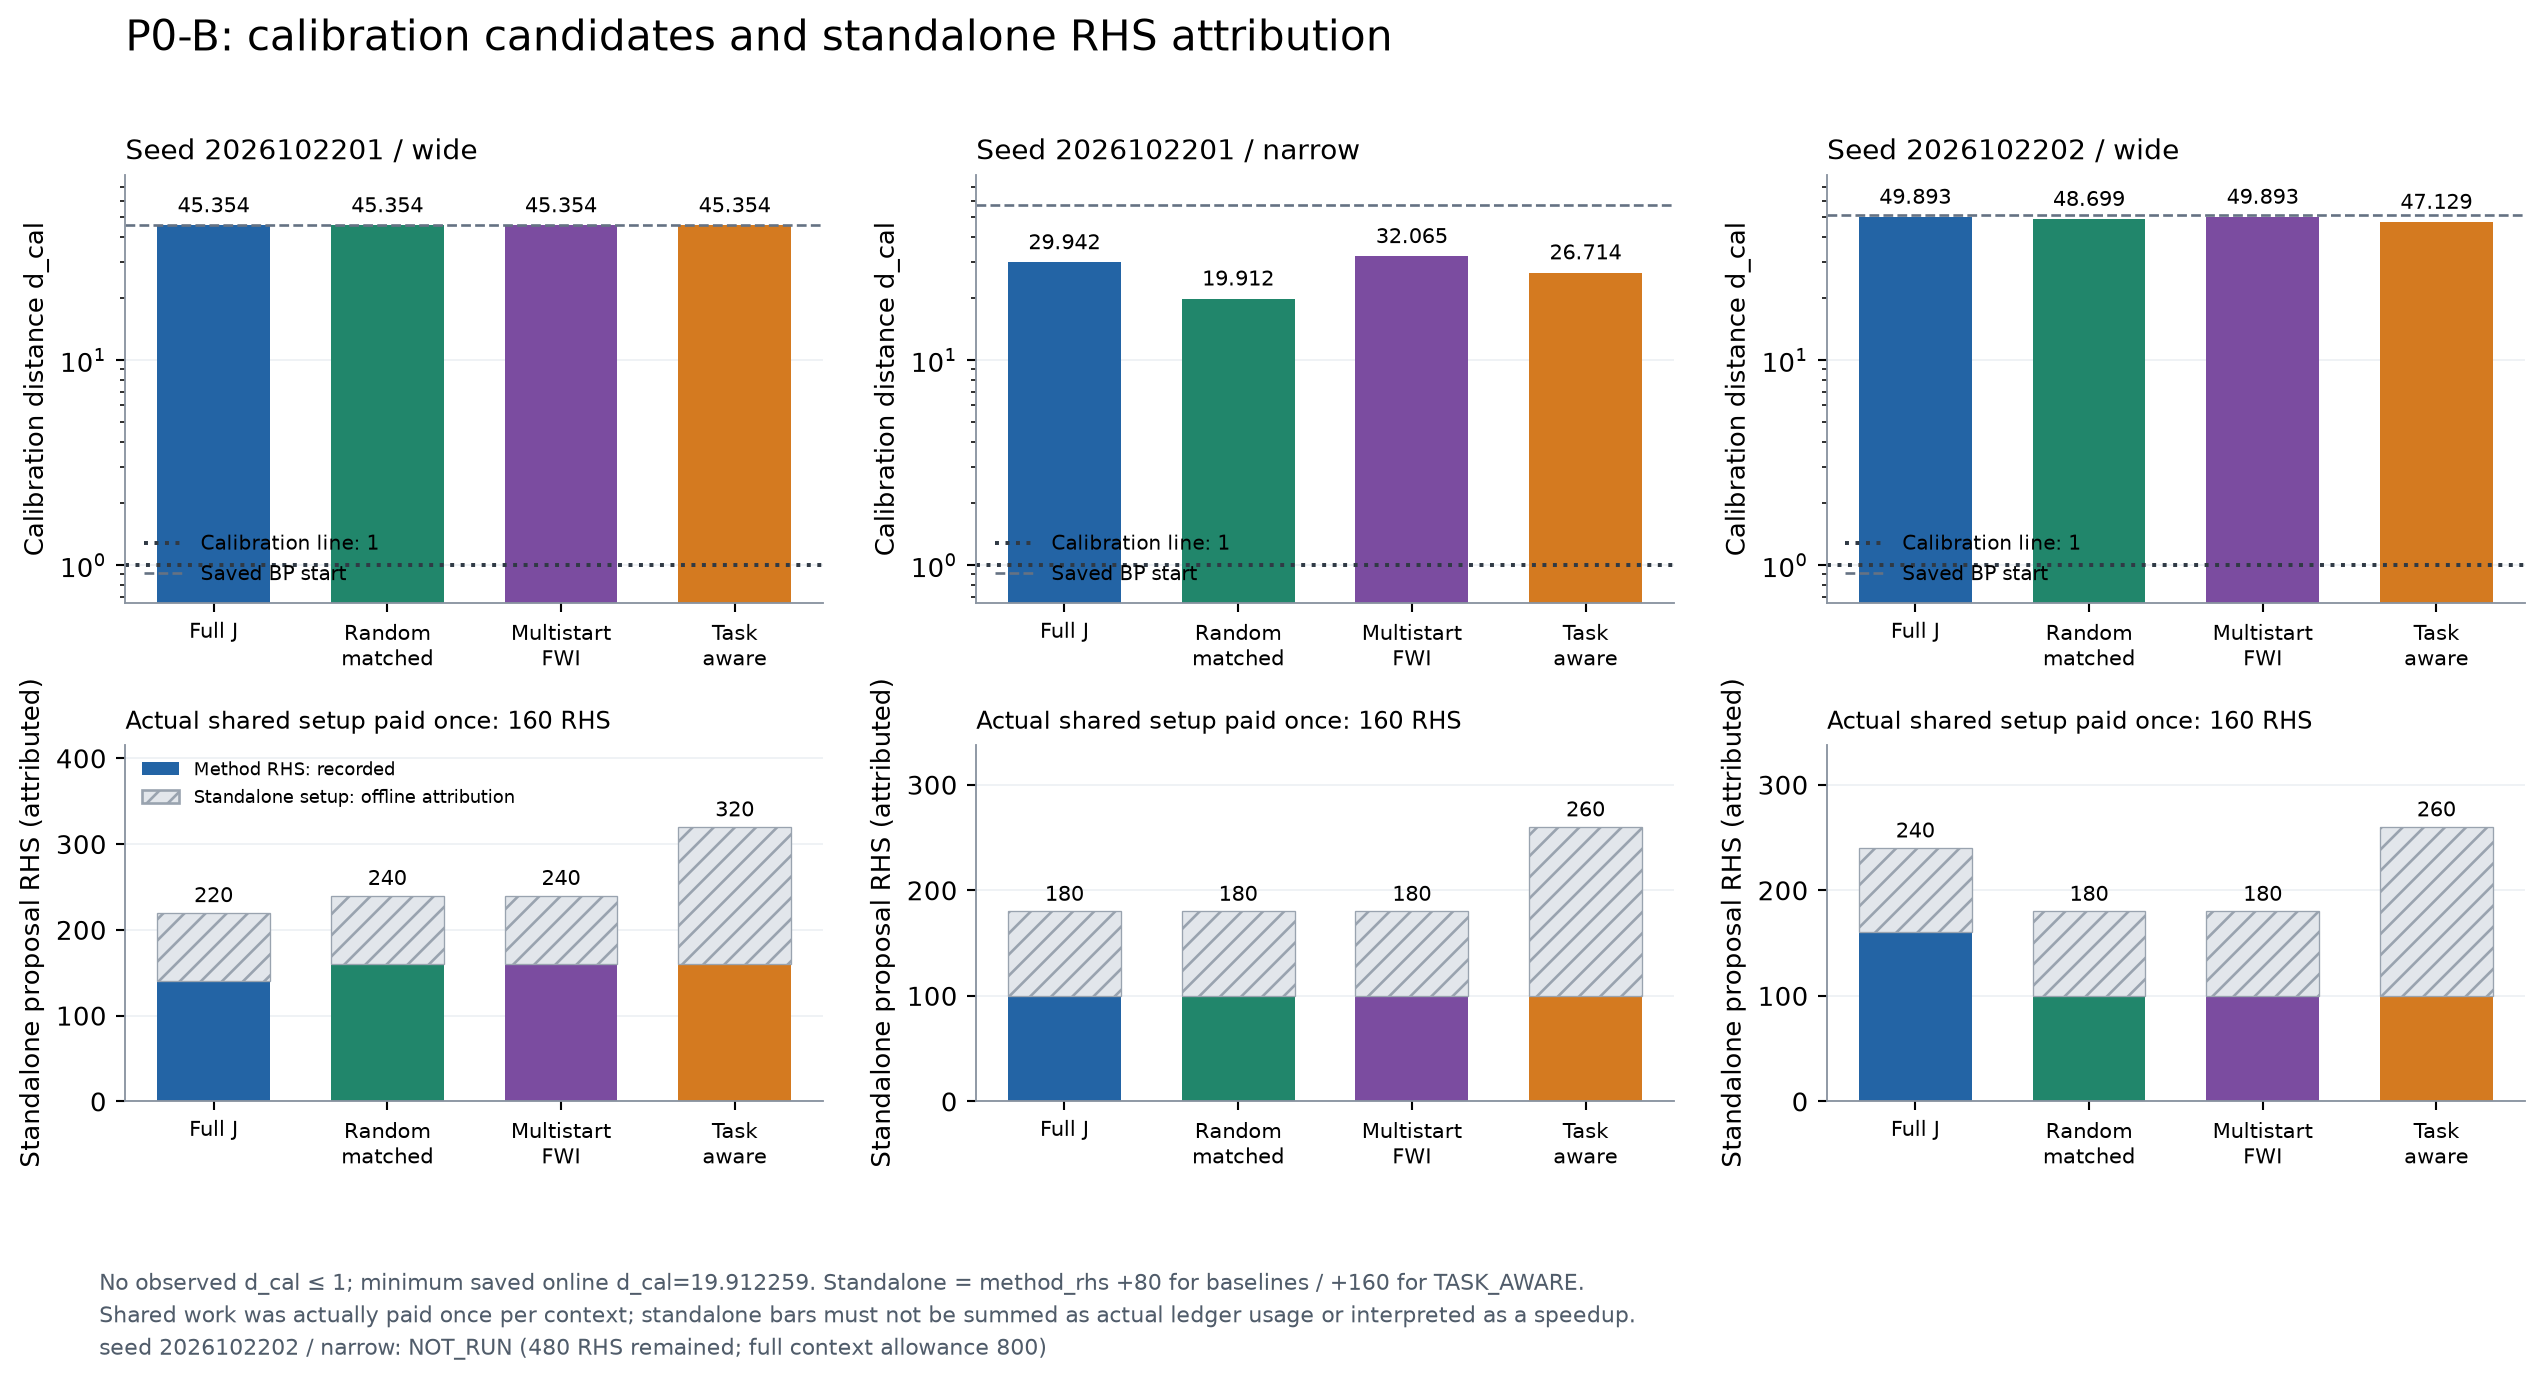

The data file committed next to this chart (first rows):
case, seed, band, method, d_cal, objective, accepted_updates, method_rhs, method_wall_seconds, occupied_area, material_step_from_BP, source, independent_endpoint_validation, source_file, source_row, online_calibration_distance, actual_method_rhs, offline_standalone_setup_rhs, offline_standalone_rhs, scored_standalone_proposal_rhs, actual_shared_setup_rhs_for_context, rhs_interpretation
calibration_candidate, 2026102201, wide, FULL_J, 45.35, 1029, 0, 140, 29.99, 2.966, 0.0, ONLINE_MEASUREMENT_AND_PRIOR_ONLY, False, results/p0b/search-corrected/RESULTS.jso…, 5, 45.35, 140, 80, 220, 220, 160, offline standalone attribution; not a le…
calibration_candidate, 2026102201, wide, RANDOM_MATCHED, 45.35, 1029, 0, 160, 37.35, 2.966, 0.0, ONLINE_MEASUREMENT_AND_PRIOR_ONLY, False, results/p0b/search-corrected/RESULTS.jso…, 10, 45.35, 160, 80, 240, 240, 160, offline standalone attribution; not a le…
calibration_candidate, 2026102201, wide, MULTISTART_FWI, 45.35, 1029, 0, 160, 36.38, 2.966, 0.0, ONLINE_MEASUREMENT_AND_PRIOR_ONLY, False, results/p0b/search-corrected/RESULTS.jso…, 15, 45.35, 160, 80, 240, 240, 160, offline standalone attribution; not a le…
calibration_candidate, 2026102201, wide, TASK_AWARE, 45.35, 1029, 0, 160, 38.5, 2.966, 0.0, ONLINE_MEASUREMENT_AND_PRIOR_ONLY, False, results/p0b/search-corrected/RESULTS.jso…, 20, 45.35, 160, 160, 320, 320, 160, offline standalone attribution; not a le…
calibration_candidate, 2026102201, narrow, FULL_J, 29.94, 448.3, 2, 100, 15.87, 2.981, 1.226, ONLINE_MEASUREMENT_AND_PRIOR_ONLY, False, results/p0b/search-corrected/RESULTS.jso…, 23, 29.94, 100, 80, 180, 180, 160, offline standalone attribution; not a le…
calibration_candidate, 2026102201, narrow, RANDOM_MATCHED, 19.91, 198.3, 2, 100, 18.08, 2.985, 1.217, ONLINE_MEASUREMENT_AND_PRIOR_ONLY, False, results/p0b/search-corrected/RESULTS.jso…, 25, 19.91, 100, 80, 180, 180, 160, offline standalone attribution; not a le…
calibration_candidate, 2026102201, narrow, MULTISTART_FWI, 32.07, 514.1, 1, 100, 16.93, 2.997, 1.146, ONLINE_MEASUREMENT_AND_PRIOR_ONLY, False, results/p0b/search-corrected/RESULTS.jso…, 27, 32.07, 100, 80, 180, 180, 160, offline standalone attribution; not a le…
calibration_candidate, 2026102201, narrow, TASK_AWARE, 26.71, 356.8, 2, 100, 15.27, 3.0, 1.14, ONLINE_MEASUREMENT_AND_PRIOR_ONLY, False, results/p0b/search-corrected/RESULTS.jso…, 29, 26.71, 100, 160, 260, 260, 160, offline standalone attribution; not a le…
calibration_candidate, 2026102202, wide, FULL_J, 49.89, 1245, 1, 160, 41.54, 2.951, 0.8148, ONLINE_MEASUREMENT_AND_PRIOR_ONLY, False, results/p0b/search-corrected/RESULTS.jso…, 35, 49.89, 160, 80, 240, 240, 160, offline standalone attribution; not a le…
calibration_candidate, 2026102202, wide, RANDOM_MATCHED, 48.7, 1186, 2, 100, 17.14, 2.982, 1.163, ONLINE_MEASUREMENT_AND_PRIOR_ONLY, False, results/p0b/search-corrected/RESULTS.jso…, 37, 48.7, 100, 80, 180, 180, 160, offline standalone attribution; not a le…
calibration_candidate, 2026102202, wide, MULTISTART_FWI, 49.89, 1245, 1, 100, 19.91, 2.951, 0.8148, ONLINE_MEASUREMENT_AND_PRIOR_ONLY, False, results/p0b/search-corrected/RESULTS.jso…, 39, 49.89, 100, 80, 180, 180, 160, offline standalone attribution; not a le…
calibration_candidate, 2026102202, wide, TASK_AWARE, 47.13, 1111, 2, 100, 17.6, 2.969, 0.9079, ONLINE_MEASUREMENT_AND_PRIOR_ONLY, False, results/p0b/search-corrected/RESULTS.jso…, 41, 47.13, 100, 160, 260, 260, 160, offline standalone attribution; not a le…
